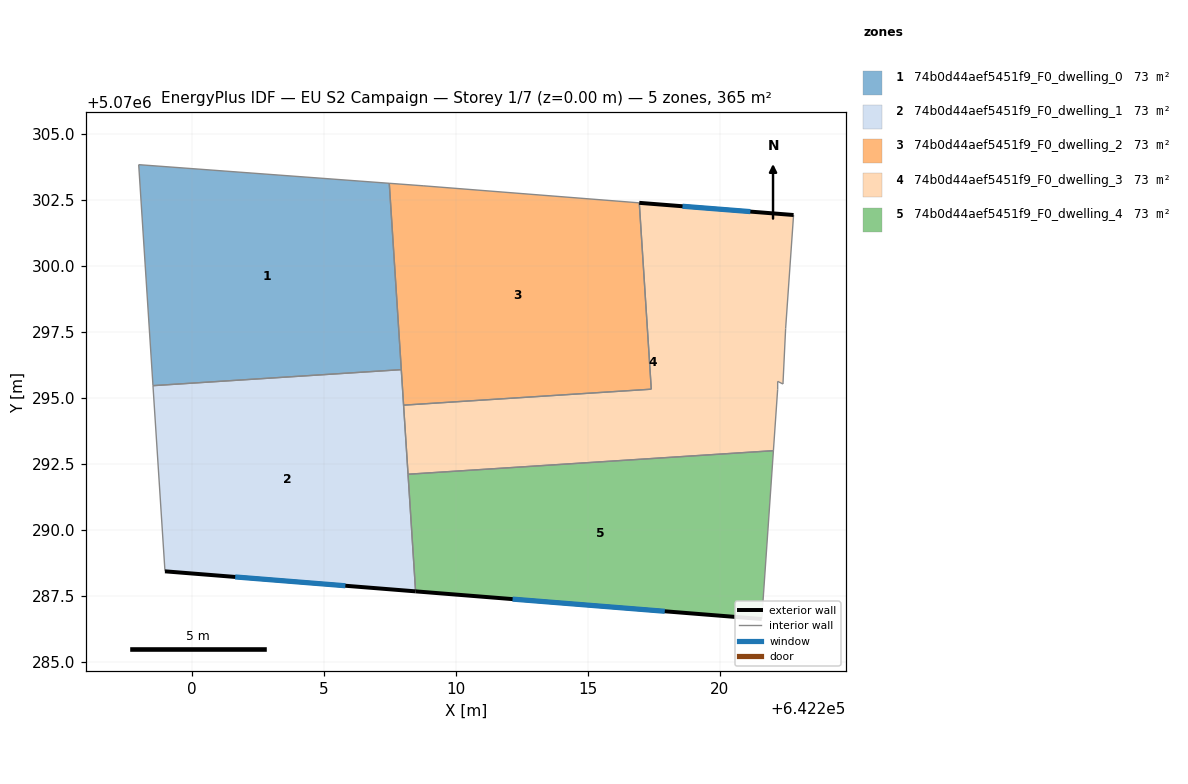
=== STOREY PLAN SPEC (per zone: floor XY polygon, exterior-wall plan segments, windows/doors) ===
zone 1: 74b0d44aef5451f9_F0_dwelling_0  (72.9 m²)
  floor: (642207.93, 5070296.08) (642207.47, 5070303.14) (642197.98, 5070303.84) (642198.52, 5070295.47)
  interior walls: 4
zone 2: 74b0d44aef5451f9_F0_dwelling_1  (72.9 m²)
  floor: (642208.47, 5070287.67) (642207.93, 5070296.08) (642198.52, 5070295.47) (642198.97, 5070288.43)
  exterior wall: (642208.47, 5070287.67) – (642198.97, 5070288.43)  [9.5 m]
    window: (642205.81, 5070287.89) – (642201.63, 5070288.22)  [5.5 m²]
  interior walls: 5
zone 3: 74b0d44aef5451f9_F0_dwelling_2  (72.9 m²)
  floor: (642217.40, 5070295.33) (642216.95, 5070302.40) (642208.78, 5070303.04) (642207.47, 5070303.14) (642208.01, 5070294.73)
  interior walls: 6
zone 4: 74b0d44aef5451f9_F0_dwelling_3  (72.9 m²)
  floor: (642222.03, 5070293.00) (642222.19, 5070295.33) (642222.19, 5070295.63) (642222.39, 5070295.53) (642222.49, 5070297.63) (642222.79, 5070301.94) (642216.95, 5070302.40) (642217.40, 5070295.33) (642208.01, 5070294.73) (642208.18, 5070292.11)
  exterior wall: (642216.95, 5070302.40) – (642222.79, 5070301.94)  [5.9 m]
    window: (642218.58, 5070302.27) – (642221.15, 5070302.07)  [3.4 m²]
  interior walls: 9
zone 5: 74b0d44aef5451f9_F0_dwelling_4  (72.9 m²)
  floor: (642221.59, 5070286.62) (642222.03, 5070293.00) (642208.18, 5070292.11) (642208.47, 5070287.67)
  exterior wall: (642221.59, 5070286.62) – (642208.47, 5070287.67)  [13.2 m]
    window: (642217.91, 5070286.92) – (642212.14, 5070287.38)  [7.6 m²]
  interior walls: 3

=== DERIVED (storey summary) ===
Building: EU S2 Campaign
Storey: 1 of 7  (floor level z = 0.00 m)
Storey gross floor area: 364.7 m²
Zones on this storey: 5
  - 74b0d44aef5451f9_F0_dwelling_0: floor 72.9 m²
  - 74b0d44aef5451f9_F0_dwelling_1: floor 72.9 m²; exterior wall 9.5 m (28.6 m²); 1 window(s) 5.5 m²; WWR 19.3%
  - 74b0d44aef5451f9_F0_dwelling_2: floor 72.9 m²
  - 74b0d44aef5451f9_F0_dwelling_3: floor 72.9 m²; exterior wall 5.9 m (17.6 m²); 1 window(s) 3.4 m²; WWR 19.3%
  - 74b0d44aef5451f9_F0_dwelling_4: floor 72.9 m²; exterior wall 13.2 m (39.5 m²); 1 window(s) 7.6 m²; WWR 19.3%
Zone adjacency (shared interzone walls):
  - 74b0d44aef5451f9_F0_dwelling_0 ↔ 74b0d44aef5451f9_F0_dwelling_1
  - 74b0d44aef5451f9_F0_dwelling_0 ↔ 74b0d44aef5451f9_F0_dwelling_2
  - 74b0d44aef5451f9_F0_dwelling_1 ↔ 74b0d44aef5451f9_F0_dwelling_2
  - 74b0d44aef5451f9_F0_dwelling_1 ↔ 74b0d44aef5451f9_F0_dwelling_3
  - 74b0d44aef5451f9_F0_dwelling_1 ↔ 74b0d44aef5451f9_F0_dwelling_4
  - 74b0d44aef5451f9_F0_dwelling_2 ↔ 74b0d44aef5451f9_F0_dwelling_3
  - 74b0d44aef5451f9_F0_dwelling_3 ↔ 74b0d44aef5451f9_F0_dwelling_4